Run: headless pygame with SDL's dummy video driver; simulated clock (each Clock.tick advances the game by its frame time, no real sleeping); random seed 0; keys injected as events and as key.get_pressed() state; no mouse input.
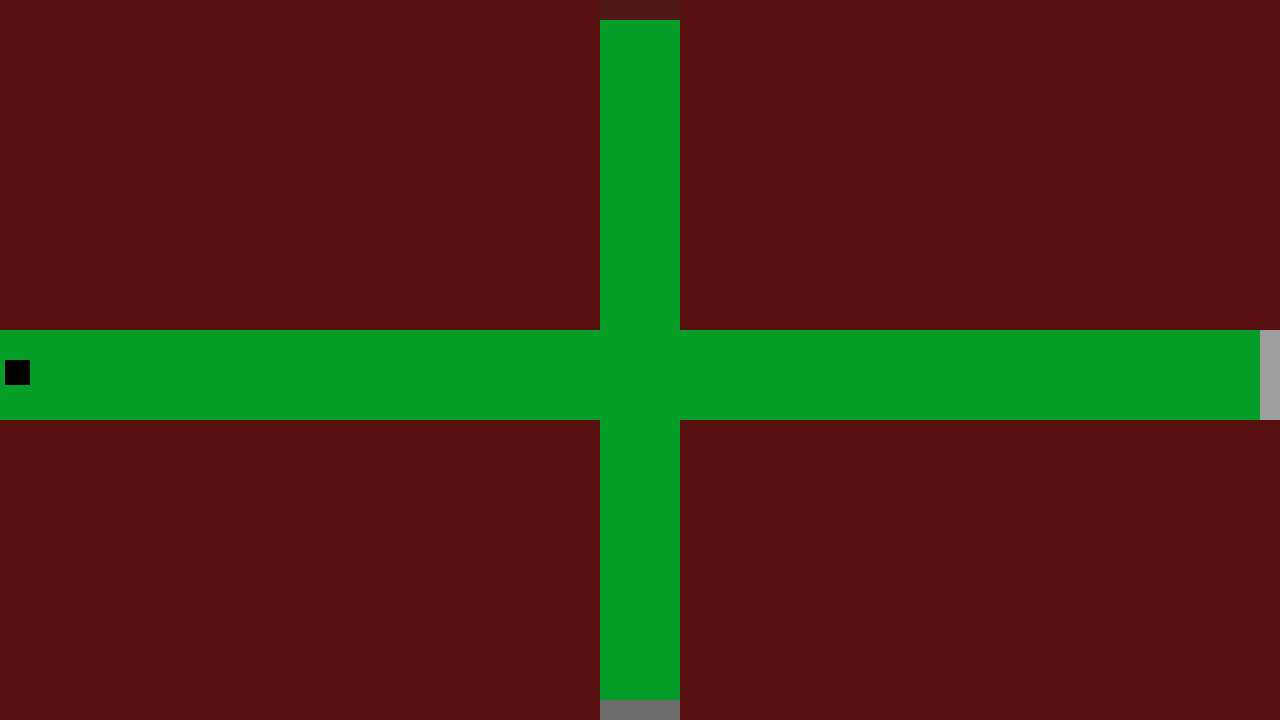
Frame 1 of 4 · flips 1–60 · no input
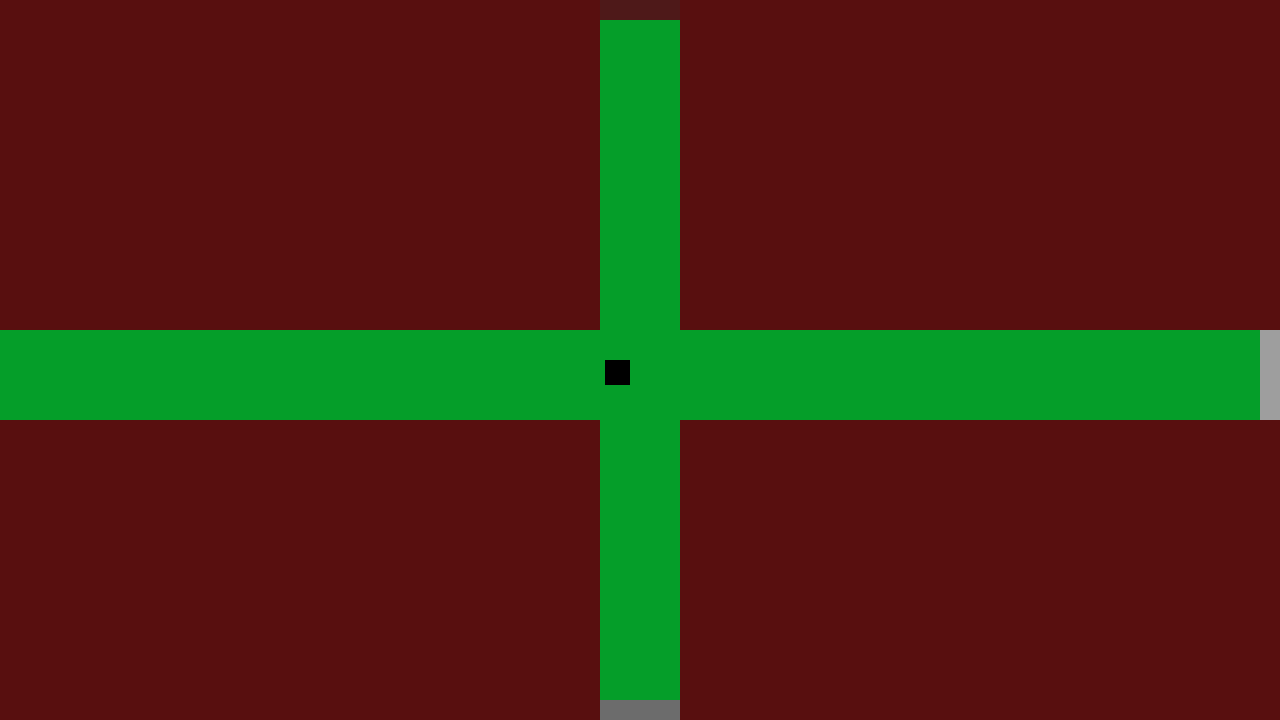
Frame 2 of 4 · flips 61–180 · tapped SPACE, RETURN · held RIGHT (→), D
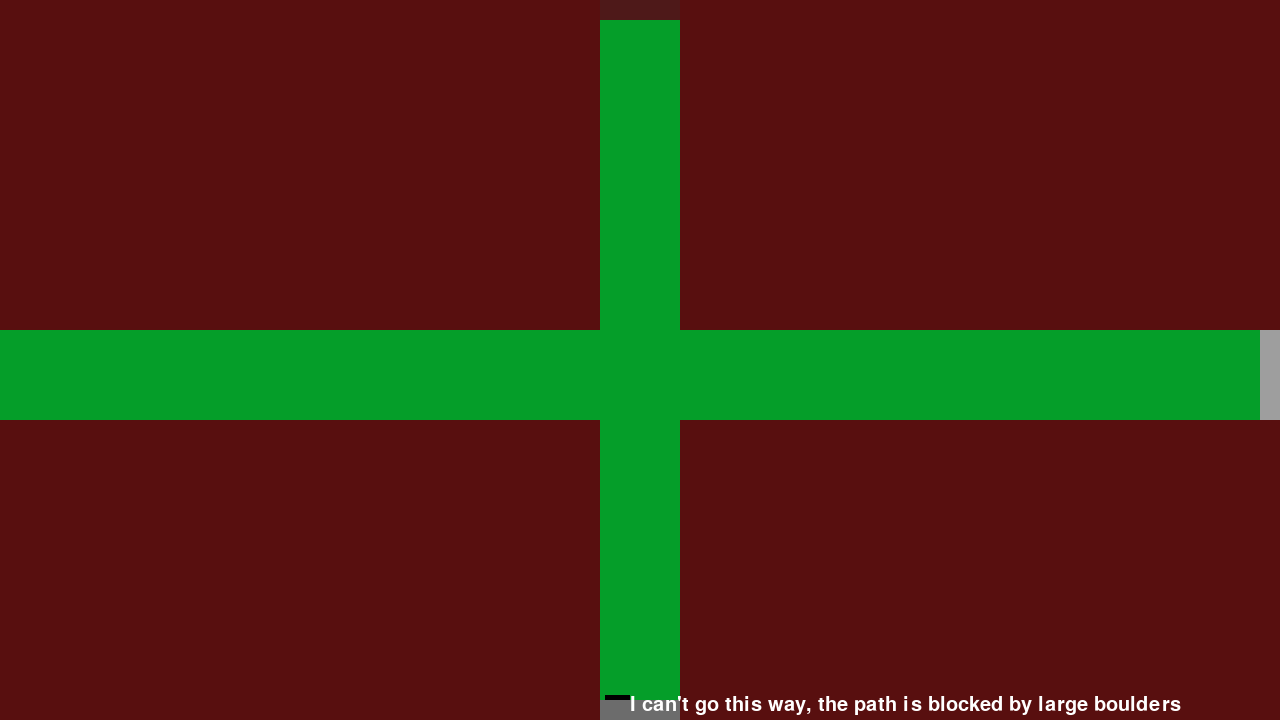
Frame 3 of 4 · flips 181–300 · held DOWN (↓), S
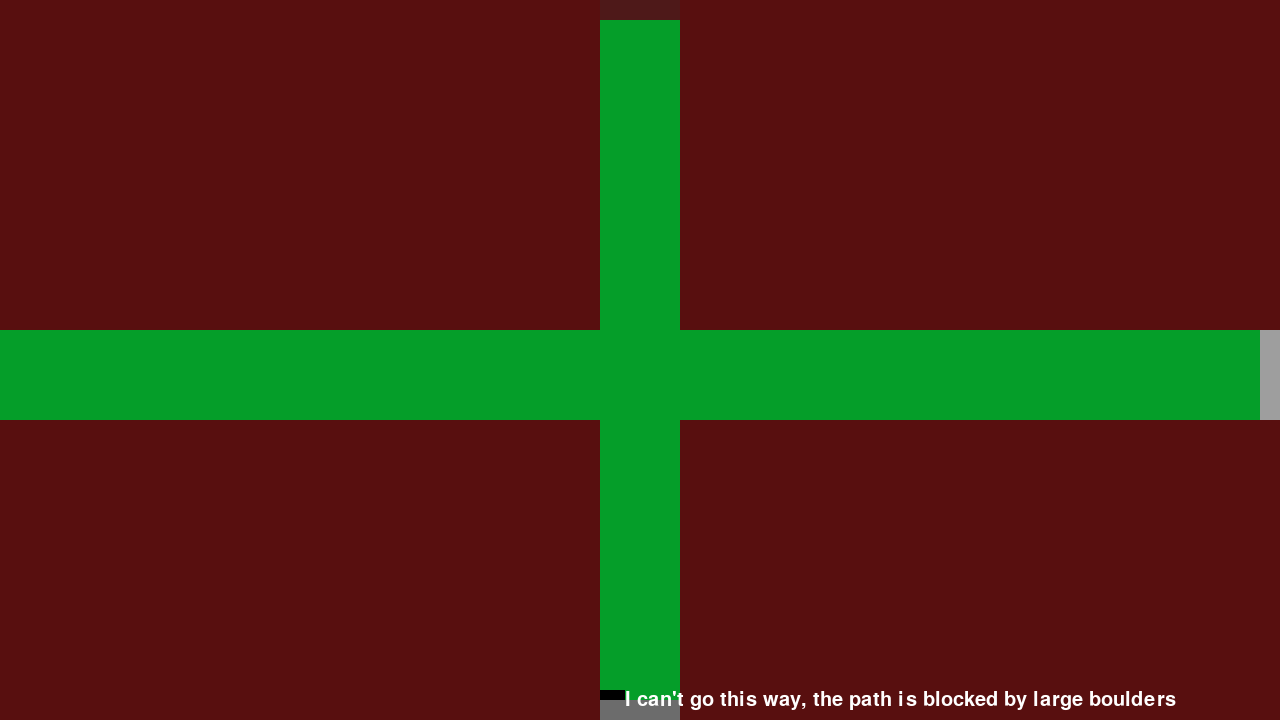
Frame 4 of 4 · flips 301–420 · held LEFT (←), A, UP (↑), W

The pygame program that drew these frames:

import pygame
from pygame.locals import *


# Global resolution constant since it is needed throughout the project
RESOLUTION = (1280, 720)

class Player:
    player_color = (0, 0, 0)
    def __init__(self, x, y, width, height, speed):
        self.x = x
        self.y = y
        self.width = width
        self.height = height
        self.rect = pygame.Rect(self.x, self.y, self.width, self.height)
        self.speed = speed

    def movement(self, player_input, walls):
        # Store players x and y movement in order to make changes in case of a collision
        x_movement = 0
        y_movement = 0

        # Handle player Movement using W, A, S, D
        if player_input[K_w]:
            y_movement -= self.speed
        if player_input[K_s]:
            y_movement += self.speed
        if player_input[K_a]:
            x_movement -= self.speed
        if player_input[K_d]:
            x_movement += self.speed

        self.rect.x += x_movement
        self.rect.y += y_movement

        # Handles collision with game walls
        for wall in walls:
            if self.rect.colliderect(wall):
                self.rect.x -= x_movement
                self.rect.y -= y_movement

        # Ensure player stays within the bounds of the game window
        self.rect.x = max(0, min(self.rect.x, RESOLUTION[0] - self.rect.width))
        self.rect.y = max(0, min(self.rect.y, RESOLUTION[1] - self.rect.height))

    def draw(self, surface):
        pygame.draw.rect(surface, self.player_color, self.rect)

class Wall:
    def __init__(self, x, y, width, height):
        self.x = x
        self.y = y
        self.width = width
        self.height = height
        self.rect = pygame.Rect(self.x, self.y, self.width, self.height)

    def draw(self, surface):
        pygame.draw.rect(surface, (88, 15, 15), self.rect)

class TextDisplay:
    def __init__(self, x, y, font_size, color):
        self.x = x
        self.y = y
        self.font = pygame.font.Font(None, font_size)
        self.color = color
        self.text = ""

    def change_text(self, text):
        self.text = text

    def draw(self, surface):
        display_text = self.font.render(self.text, True, self.color)
        surface.blit(display_text, (self.x, self.y))


def main():
    pygame.init()

    background_color = (5, 158, 41)
    location1_color = (78, 25, 25)
    location2_color = (108, 108, 108)
    location3_color = (158, 158, 158)

    clock = pygame.time.Clock()

    # Game Rendering
    screen = pygame.display.set_mode(RESOLUTION)
    pygame.display.flip()

    pygame.display.set_caption("Forest Adventure")

    player = Player(5, RESOLUTION[1] // 2, 25, 25, 5)

    display_text = TextDisplay(font_size=30, color=(255, 255, 255), x=player.x + 20, y=player.y)
    display_text2 = TextDisplay(font_size=30, color=(255, 255, 255), x=player.x + 20, y=player.y)

    walls = [
        # Top Left Wall
        Wall(0, 0, 600, 330),
        # Top Right Wall
        Wall(1280 - 600, 0, 600, 330),
        # Bottom Left Wall
        Wall(0, 720 - 300, 600, 300),
        # Bottom Right Wall
        Wall(1280 - 600, 720 - 300, 600, 300)
    ]

    location1 = pygame.Rect(600, 0, 80, 20)
    location2 = pygame.Rect(600, 720-20, 80, 20)
    location3 = pygame.Rect(1280-20, 330, 80, 90)

    running = True

    while running:

        for event in pygame.event.get():
            if event.type == pygame.QUIT:
                running = False
            if event.type == pygame.KEYDOWN:
                if event.key == pygame.K_ESCAPE:
                    running = False

        player_input = pygame.key.get_pressed()

        screen.fill(background_color)

        player.movement(player_input, walls)
        player.draw(screen)

        display_text.x = player.rect.x + 25
        display_text.y = player.rect.y

        display_text2.x = display_text.x - 750
        display_text2.y = display_text.y


        for wall in walls:
            wall.draw(screen)

        pygame.draw.rect(screen, location1_color, location1)
        pygame.draw.rect(screen, location2_color, location2)
        pygame.draw.rect(screen, location3_color, location3)

        if player.rect.colliderect(location1):
            display_text.text = "Looks like an old decrepit cabin, nothing interesting this way..."
        elif player.rect.colliderect(location2):
            display_text.text = "I can't go this way, the path is blocked by large boulders "
        elif player.rect.colliderect(location3):
            display_text2.text = "Finally! A way through (You've found the way through, press Esc to quit!)"
        else:
            display_text.text = ""

        display_text.draw(screen)
        display_text2.draw(screen)

        clock.tick(30)
        pygame.display.flip()

    pygame.quit()

if __name__ == "__main__":
    main()
